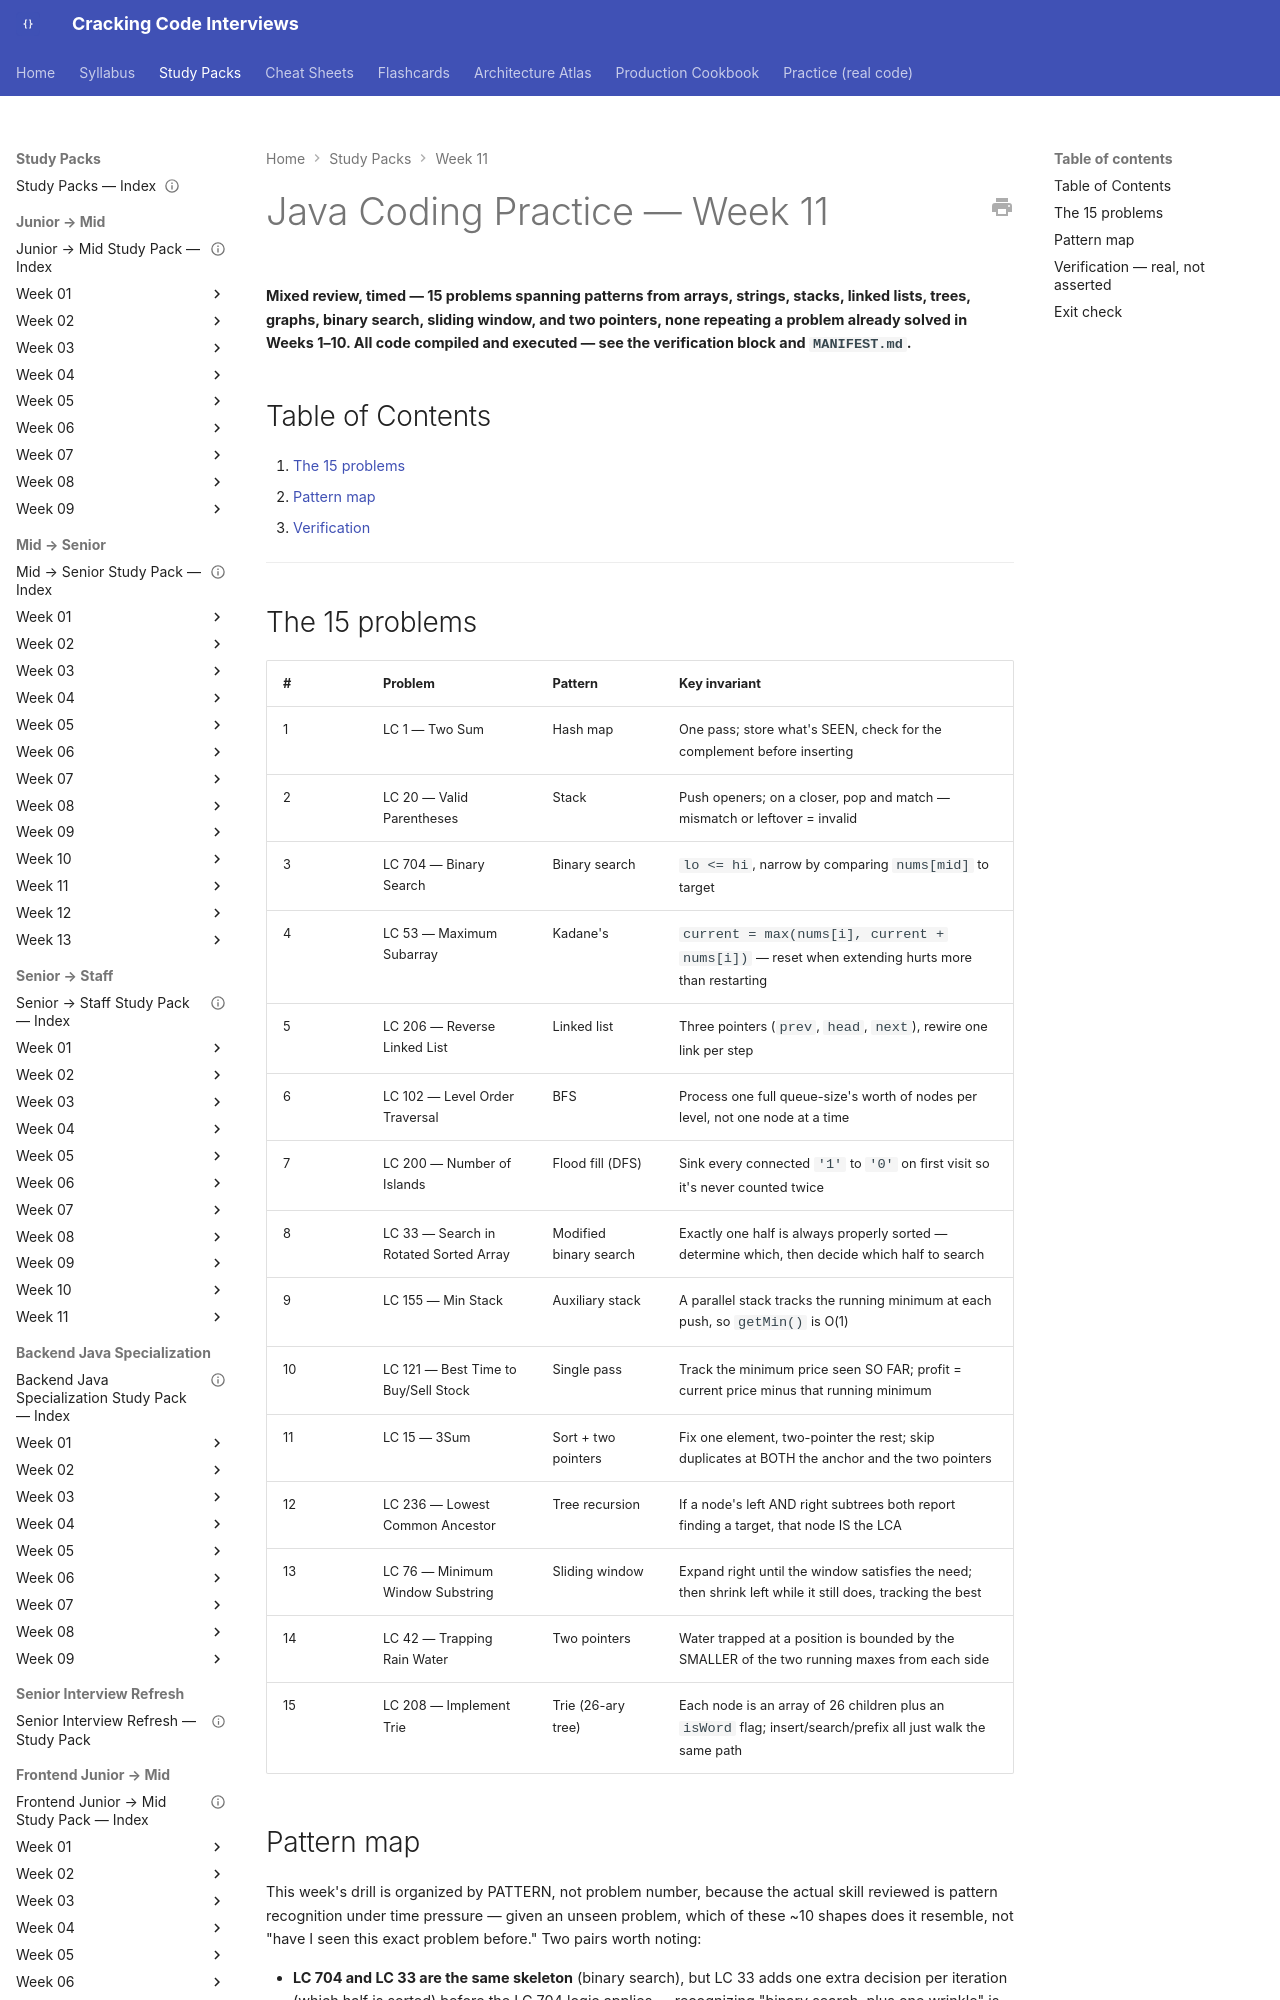

repository: JuanMelendres/cracking-code-interviews · page: study-packs/week-11/06-java-coding-practice/index.html · generator: mkdocs

---
title: "Java Coding Practice — Week 11"
week: 11
last_reviewed: 2026-07-31
---

# Java Coding Practice — Week 11

**Mixed review, timed — 15 problems spanning patterns from arrays, strings, stacks, linked lists, trees, graphs, binary search, sliding window, and two pointers, none repeating a problem already solved in Weeks 1–10. All code compiled and executed — see the verification block and `MANIFEST.md`.**

## Table of Contents

1. [The 15 problems](#the-15-problems)
2. [Pattern map](#pattern-map)
3. [Verification](#verification-real-not-asserted)

---
